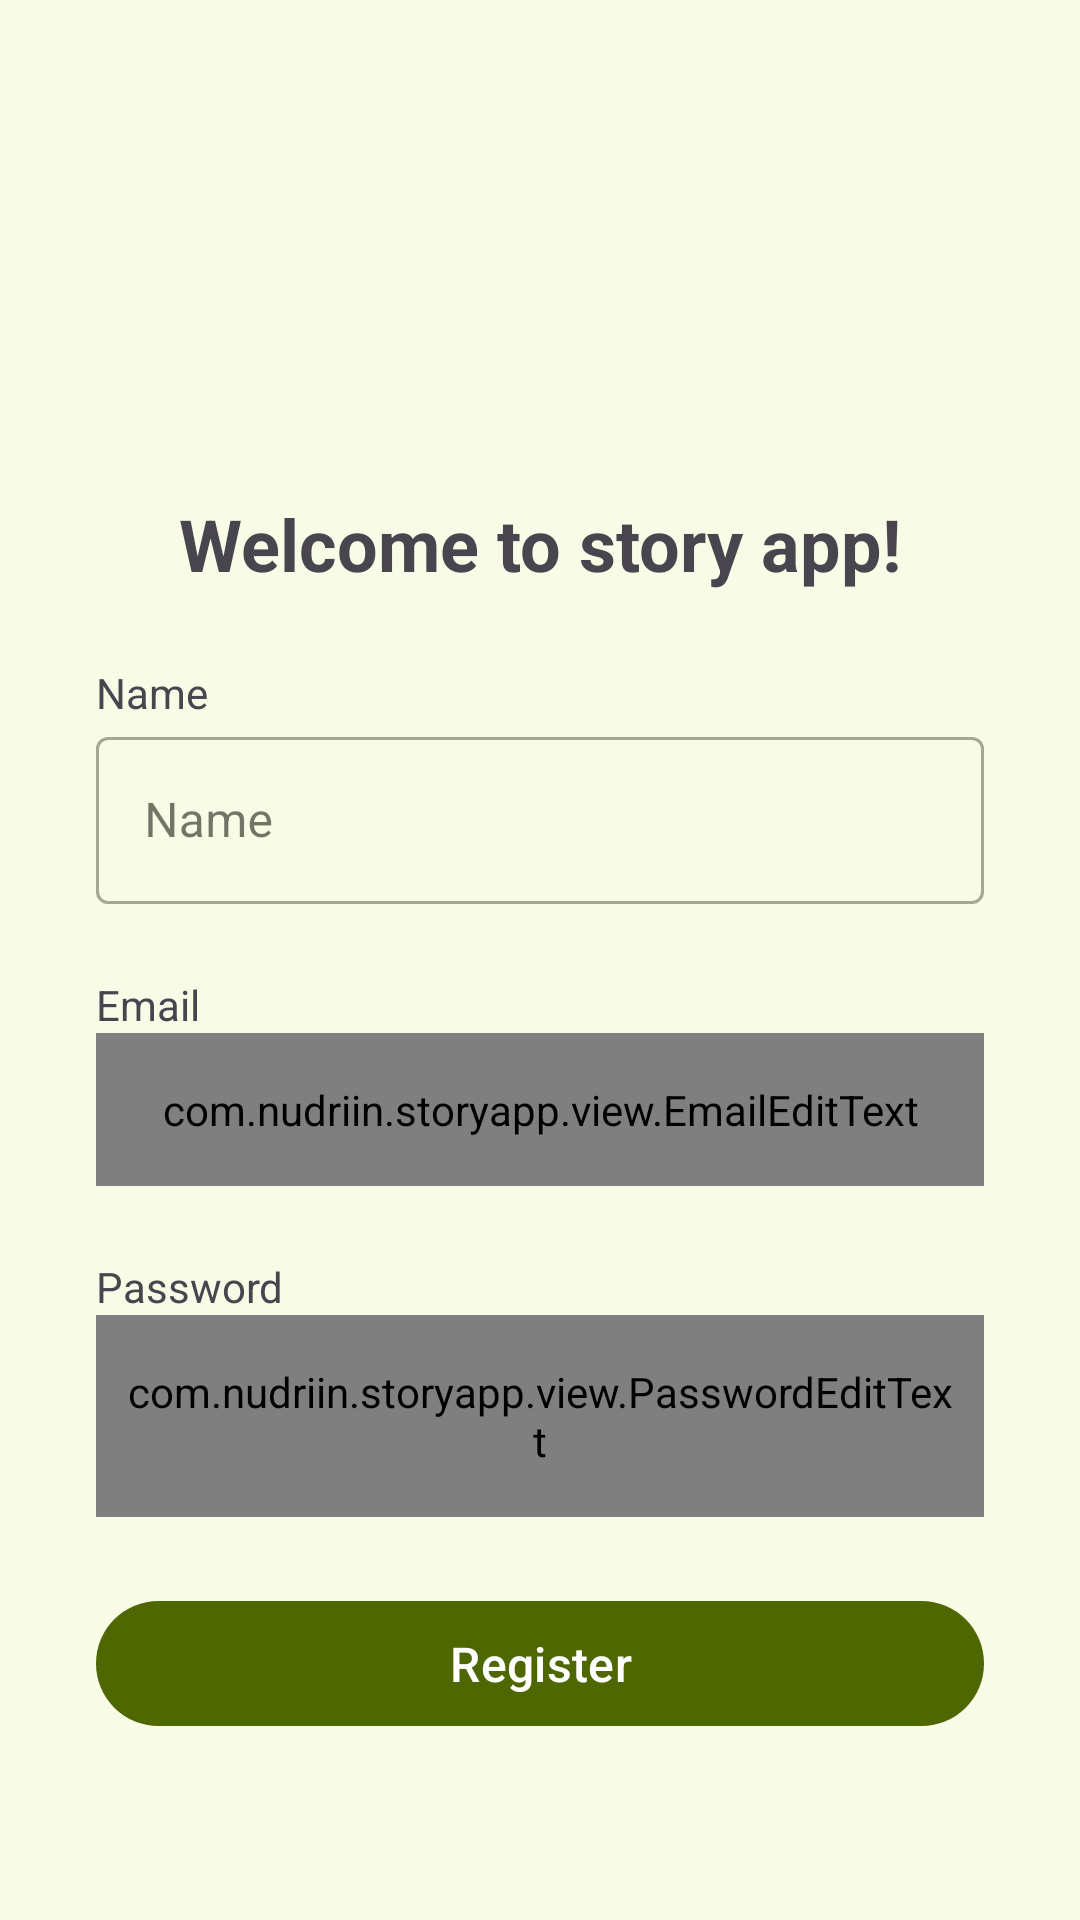

Android layout source for this screen:
<!-- AndroidManifest.xml: application theme Theme.StoryApp -->
<!-- res/layout/activity_register.xml -->
<?xml version="1.0" encoding="utf-8"?>
<androidx.constraintlayout.widget.ConstraintLayout xmlns:android="http://schemas.android.com/apk/res/android"
    xmlns:app="http://schemas.android.com/apk/res-auto"
    xmlns:tools="http://schemas.android.com/tools"
    android:id="@+id/main"
    android:layout_width="match_parent"
    android:layout_height="match_parent"
    tools:context=".ui.register.RegisterActivity">

    <ProgressBar
        android:id="@+id/progressBar"
        style="?android:attr/progressBarStyle"
        android:layout_width="wrap_content"
        android:layout_height="wrap_content"
        android:visibility="gone"
        app:layout_constraintBottom_toBottomOf="parent"
        app:layout_constraintEnd_toEndOf="parent"
        app:layout_constraintStart_toStartOf="parent"
        app:layout_constraintTop_toTopOf="parent"
        tools:visibility="visible"
        android:translationZ="1dp" />

    <TextView
        android:id="@+id/tv_welcome"
        android:layout_width="wrap_content"
        android:layout_height="wrap_content"
        android:textStyle="bold"
        android:text="@string/welcome_text"
        android:textSize="24sp"
        android:layout_marginTop="165dp"
        app:layout_constraintTop_toTopOf="parent"
        app:layout_constraintStart_toStartOf="parent"
        app:layout_constraintEnd_toEndOf="parent" />

    <TextView
        android:id="@+id/nameTextView"
        android:layout_width="wrap_content"
        android:layout_height="wrap_content"
        android:layout_marginStart="32dp"
        android:layout_marginTop="24dp"
        android:text="@string/name"
        app:layout_constraintStart_toStartOf="parent"
        app:layout_constraintTop_toBottomOf="@id/tv_welcome" />

    <com.google.android.material.textfield.TextInputLayout
        android:id="@+id/nameEditTextLayout"
        style="@style/Widget.MaterialComponents.TextInputLayout.OutlinedBox"
        android:layout_width="0dp"
        android:layout_height="wrap_content"
        android:layout_marginStart="32dp"
        android:layout_marginEnd="32dp"
        app:layout_constraintEnd_toEndOf="parent"
        app:layout_constraintStart_toStartOf="parent"
        app:layout_constraintTop_toBottomOf="@+id/nameTextView">

        <com.google.android.material.textfield.TextInputEditText
            android:id="@+id/ed_register_name"
            android:layout_width="match_parent"
            android:layout_height="wrap_content"
            android:ems="10"
            android:inputType="textEmailAddress"
            android:hint="@string/name"
            tools:ignore="SpeakableTextPresentCheck" />
    </com.google.android.material.textfield.TextInputLayout>

    <TextView
        android:id="@+id/emailTextView"
        android:layout_width="wrap_content"
        android:layout_height="wrap_content"
        android:layout_marginStart="32dp"
        android:layout_marginTop="24dp"
        android:text="@string/email"
        app:layout_constraintStart_toStartOf="parent"
        app:layout_constraintTop_toBottomOf="@id/nameEditTextLayout" />

    <com.google.android.material.textfield.TextInputLayout
        android:id="@+id/emailEditTextLayout"
        style="@style/Widget.MaterialComponents.TextInputLayout.OutlinedBox"
        android:layout_width="0dp"
        android:layout_height="wrap_content"
        android:layout_marginStart="32dp"
        android:layout_marginEnd="32dp"
        app:layout_constraintEnd_toEndOf="parent"
        app:layout_constraintStart_toStartOf="parent"
        app:layout_constraintTop_toBottomOf="@+id/emailTextView">

        <com.example.storyapp.view.EmailEditText
            android:id="@+id/ed_register_email"
            android:layout_width="match_parent"
            android:layout_height="wrap_content"
            android:ems="10"
            android:paddingVertical="16dp"
            android:paddingHorizontal="10dp"
            android:inputType="textEmailAddress"
            android:hint="@string/email"
            tools:ignore="SpeakableTextPresentCheck" />
    </com.google.android.material.textfield.TextInputLayout>

    <TextView
        android:id="@+id/passwordTextView"
        android:layout_width="wrap_content"
        android:layout_height="wrap_content"
        android:layout_marginStart="32dp"
        android:layout_marginTop="24dp"
        android:text="@string/password"
        app:layout_constraintStart_toStartOf="parent"
        app:layout_constraintTop_toBottomOf="@id/emailEditTextLayout" />

    <com.google.android.material.textfield.TextInputLayout
        android:id="@+id/passwordEditTextLayout"
        style="@style/Widget.MaterialComponents.TextInputLayout.OutlinedBox"
        android:layout_width="0dp"
        android:layout_height="wrap_content"
        android:layout_marginStart="32dp"
        android:layout_marginEnd="32dp"
        app:layout_constraintEnd_toEndOf="parent"
        app:layout_constraintStart_toStartOf="parent"
        app:layout_constraintTop_toBottomOf="@+id/passwordTextView">

        <com.example.storyapp.view.PasswordEditText
            android:id="@+id/ed_register_password"
            android:layout_width="match_parent"
            android:layout_height="wrap_content"
            android:ems="10"
            android:paddingVertical="16dp"
            android:paddingHorizontal="10dp"
            android:inputType="textPassword"
            android:hint="@string/password"
            tools:ignore="SpeakableTextPresentCheck" />
    </com.google.android.material.textfield.TextInputLayout>


    <com.google.android.material.button.MaterialButton
        android:id="@+id/btn_register"
        android:layout_width="0dp"
        android:layout_height="wrap_content"
        android:text="@string/register"
        android:textSize="16sp"
        android:paddingVertical="10dp"
        android:layout_marginTop="24dp"
        android:layout_marginStart="32dp"
        android:layout_marginEnd="32dp"
        app:layout_constraintTop_toBottomOf="@id/passwordEditTextLayout"
        app:layout_constraintEnd_toEndOf="parent"
        app:layout_constraintStart_toStartOf="parent" />
</androidx.constraintlayout.widget.ConstraintLayout>
<!-- resources referenced by this layout -->
<resources>
  <string name="email">Email</string>
  <string name="name">Name</string>
  <string name="password">Password</string>
  <string name="register">Register</string>
  <string name="welcome_text">Welcome to story app!</string>
  <style name="Theme.StoryApp" parent="Base.Theme.StoryApp" />
  <color name="md_theme_primary">#4E6700</color>
  <color name="md_theme_onPrimary">#FFFFFF</color>
  <color name="md_theme_primaryContainer">#D4FF69</color>
  <color name="md_theme_onPrimaryContainer">#415700</color>
  <color name="md_theme_secondary">#4E6700</color>
  <color name="md_theme_onSecondary">#FFFFFF</color>
  <color name="md_theme_secondaryContainer">#D2F382</color>
  <color name="md_theme_onSecondaryContainer">#3D5100</color>
  <color name="md_theme_tertiary">#2E6C0D</color>
  <color name="md_theme_onTertiary">#FFFFFF</color>
  <color name="md_theme_tertiaryContainer">#C7FFA6</color>
  <color name="md_theme_onTertiaryContainer">#215B00</color>
  <color name="md_theme_error">#BA1A1A</color>
  <color name="md_theme_onError">#FFFFFF</color>
  <color name="md_theme_errorContainer">#FFDAD6</color>
  <color name="md_theme_onErrorContainer">#410002</color>
  <color name="md_theme_background">#F8FBE6</color>
  <color name="md_theme_onBackground">#191D10</color>
  <color name="md_theme_surface">#F8FBE6</color>
  <color name="md_theme_onSurface">#191D10</color>
  <color name="md_theme_surfaceVariant">#E0E6C8</color>
  <color name="md_theme_onSurfaceVariant">#434933</color>
  <color name="md_theme_outline">#747A61</color>
  <color name="md_theme_outlineVariant">#C3CAAD</color>
  <color name="md_theme_inverseSurface">#2E3224</color>
  <color name="md_theme_inverseOnSurface">#F0F3DD</color>
  <color name="md_theme_inversePrimary">#A6D700</color>
  <color name="md_theme_primaryFixed">#BEF512</color>
  <color name="md_theme_onPrimaryFixed">#151F00</color>
  <color name="md_theme_primaryFixedDim">#A6D700</color>
  <color name="md_theme_onPrimaryFixedVariant">#3A4D00</color>
  <color name="md_theme_secondaryFixed">#CEEF7E</color>
  <color name="md_theme_onSecondaryFixed">#151F00</color>
  <color name="md_theme_secondaryFixedDim">#B3D265</color>
  <color name="md_theme_onSecondaryFixedVariant">#3A4D00</color>
  <color name="md_theme_tertiaryFixed">#AFF588</color>
  <color name="md_theme_onTertiaryFixed">#072100</color>
  <color name="md_theme_tertiaryFixedDim">#94D86F</color>
  <color name="md_theme_onTertiaryFixedVariant">#1D5200</color>
  <color name="md_theme_surfaceDim">#D9DCC7</color>
  <color name="md_theme_surfaceBright">#F8FBE6</color>
  <color name="md_theme_surfaceContainerLowest">#FFFFFF</color>
  <color name="md_theme_surfaceContainerLow">#F3F6E0</color>
  <color name="md_theme_surfaceContainer">#EDF0DB</color>
  <color name="md_theme_surfaceContainerHigh">#E7EAD5</color>
  <color name="md_theme_surfaceContainerHighest">#E1E4D0</color>
</resources>
